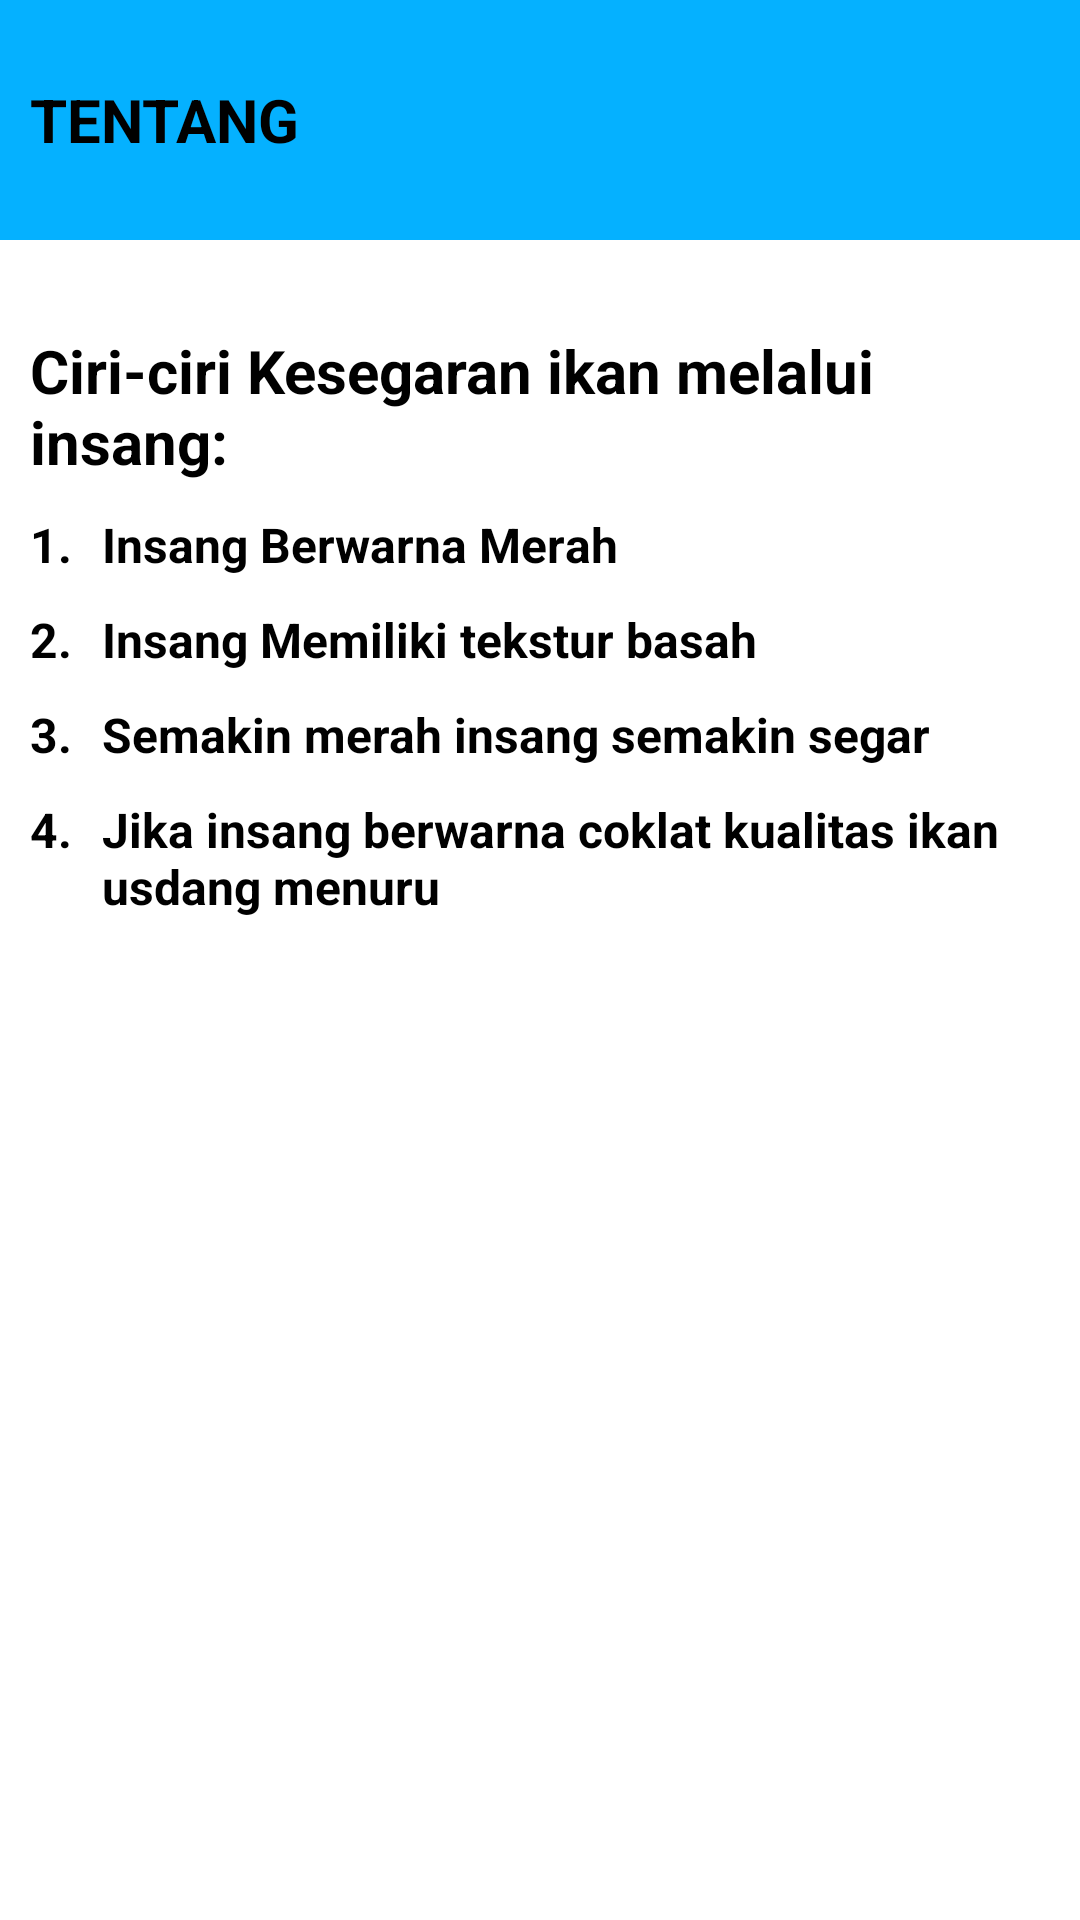

Android layout source for this screen:
<!-- AndroidManifest.xml: application theme Theme.DeepLearningFish -->
<!-- res/layout/activity_tentang.xml -->
<?xml version="1.0" encoding="utf-8"?>
<RelativeLayout
    xmlns:android="http://schemas.android.com/apk/res/android"
    xmlns:app="http://schemas.android.com/apk/res-auto"
    xmlns:tools="http://schemas.android.com/tools"
    android:layout_width="match_parent"
    android:layout_height="match_parent"
    tools:context=".TentangActivity">

    <RelativeLayout
        android:id="@+id/toolbar"
        android:layout_width="match_parent"
        android:layout_height="80dp"
        android:background="@color/blue"
        android:padding="10dp"
        app:layout_constraintStart_toStartOf="parent"
        app:layout_constraintTop_toTopOf="parent">

        <TextView
            android:layout_width="wrap_content"
            android:layout_height="wrap_content"
            android:layout_centerVertical="true"
            android:text="TENTANG"
            android:textColor="@color/black"
            android:textSize="20sp"
            android:textStyle="bold" />
    </RelativeLayout>

    <RelativeLayout
        android:layout_width="match_parent"
        android:layout_height="wrap_content"
        android:layout_marginTop="100dp"
        android:padding="10dp">

        <TextView
            android:id="@+id/text_judul"
            android:layout_width="wrap_content"
            android:layout_height="wrap_content"
            android:text="Ciri-ciri Kesegaran ikan melalui insang:"
            android:textColor="@color/black"
            android:textSize="20dp"
            android:textStyle="bold" />

        <TextView
            android:id="@+id/text_angka1"
            android:layout_width="wrap_content"
            android:layout_height="wrap_content"
            android:layout_below="@id/text_judul"
            android:layout_marginTop="10dp"
            android:text="1."
            android:textColor="@color/black"
            android:textSize="16dp"
            android:textStyle="bold" />

        <TextView
            android:id="@+id/text_angka2"
            android:layout_width="wrap_content"
            android:layout_height="wrap_content"
            android:text="2."
            android:textStyle="bold"
            android:textColor="@color/black"
            android:textSize="16dp"
            android:layout_below="@id/text_angka1"
            android:layout_marginTop="10dp"/>

        <TextView
            android:id="@+id/text_angka3"
            android:layout_width="wrap_content"
            android:layout_height="wrap_content"
            android:layout_below="@id/text_angka2"
            android:layout_marginTop="10dp"
            android:text="3."
            android:textColor="@color/black"
            android:textSize="16dp"
            android:textStyle="bold" />

        <TextView
            android:id="@+id/text_angka4"
            android:layout_width="wrap_content"
            android:layout_height="wrap_content"
            android:layout_below="@id/text_angka3"
            android:layout_marginTop="10dp"
            android:text="4."
            android:textColor="@color/black"
            android:textSize="16dp"
            android:textStyle="bold" />

        <TextView
            android:id="@+id/text_des1"
            android:layout_width="wrap_content"
            android:layout_height="wrap_content"
            android:layout_below="@id/text_judul"
            android:layout_marginStart="10dp"
            android:layout_marginTop="10dp"
            android:layout_toEndOf="@id/text_angka1"
            android:text="Insang Berwarna Merah"
            android:textColor="@color/black"
            android:textSize="16dp"
            android:textStyle="bold" />

        <TextView
            android:id="@+id/text_des2"
            android:layout_width="wrap_content"
            android:layout_height="wrap_content"
            android:text="Insang Memiliki tekstur basah"
            android:textStyle="bold"
            android:textColor="@color/black"
            android:textSize="16dp"
            android:layout_below="@id/text_angka1"
            android:layout_toEndOf="@id/text_angka2"
            android:layout_marginStart="10dp"
            android:layout_marginTop="10dp"/>

        <TextView
            android:id="@+id/text_des3"
            android:layout_width="wrap_content"
            android:layout_height="wrap_content"
            android:layout_below="@id/text_angka2"
            android:layout_marginStart="10dp"
            android:layout_marginTop="10dp"
            android:layout_toEndOf="@id/text_angka3"
            android:text="Semakin merah insang semakin segar"
            android:textColor="@color/black"
            android:textSize="16dp"
            android:textStyle="bold" />

        <TextView
            android:id="@+id/text_des4"
            android:layout_width="wrap_content"
            android:layout_height="wrap_content"
            android:text="Jika insang berwarna coklat kualitas ikan usdang menuru"
            android:textStyle="bold"
            android:textColor="@color/black"
            android:textSize="16dp"
            android:layout_below="@id/text_angka3"
            android:layout_toEndOf="@id/text_angka4"
            android:layout_marginStart="10dp"
            android:layout_marginTop="10dp"/>
    </RelativeLayout>

</RelativeLayout>
<!-- resources referenced by this layout -->
<resources>
  <color name="black">#FF000000</color>
  <color name="blue">#05B1FF</color>
  <style name="Theme.DeepLearningFish" parent="Theme.MaterialComponents.DayNight.NoActionBar">
          
          <item name="colorPrimary">@color/blue</item>
          <item name="colorPrimaryVariant">@color/blue</item>
          <item name="colorOnPrimary">@color/white</item>
          
          <item name="colorSecondary">@color/teal_200</item>
          <item name="colorSecondaryVariant">@color/teal_700</item>
          <item name="colorOnSecondary">@color/black</item>
          
          <item name="android:statusBarColor" tools:targetApi="l">?attr/colorPrimaryVariant</item>
          
      </style>
  <color name="white">#FFFFFFFF</color>
  <color name="teal_200">#FF03DAC5</color>
  <color name="teal_700">#FF018786</color>
</resources>
